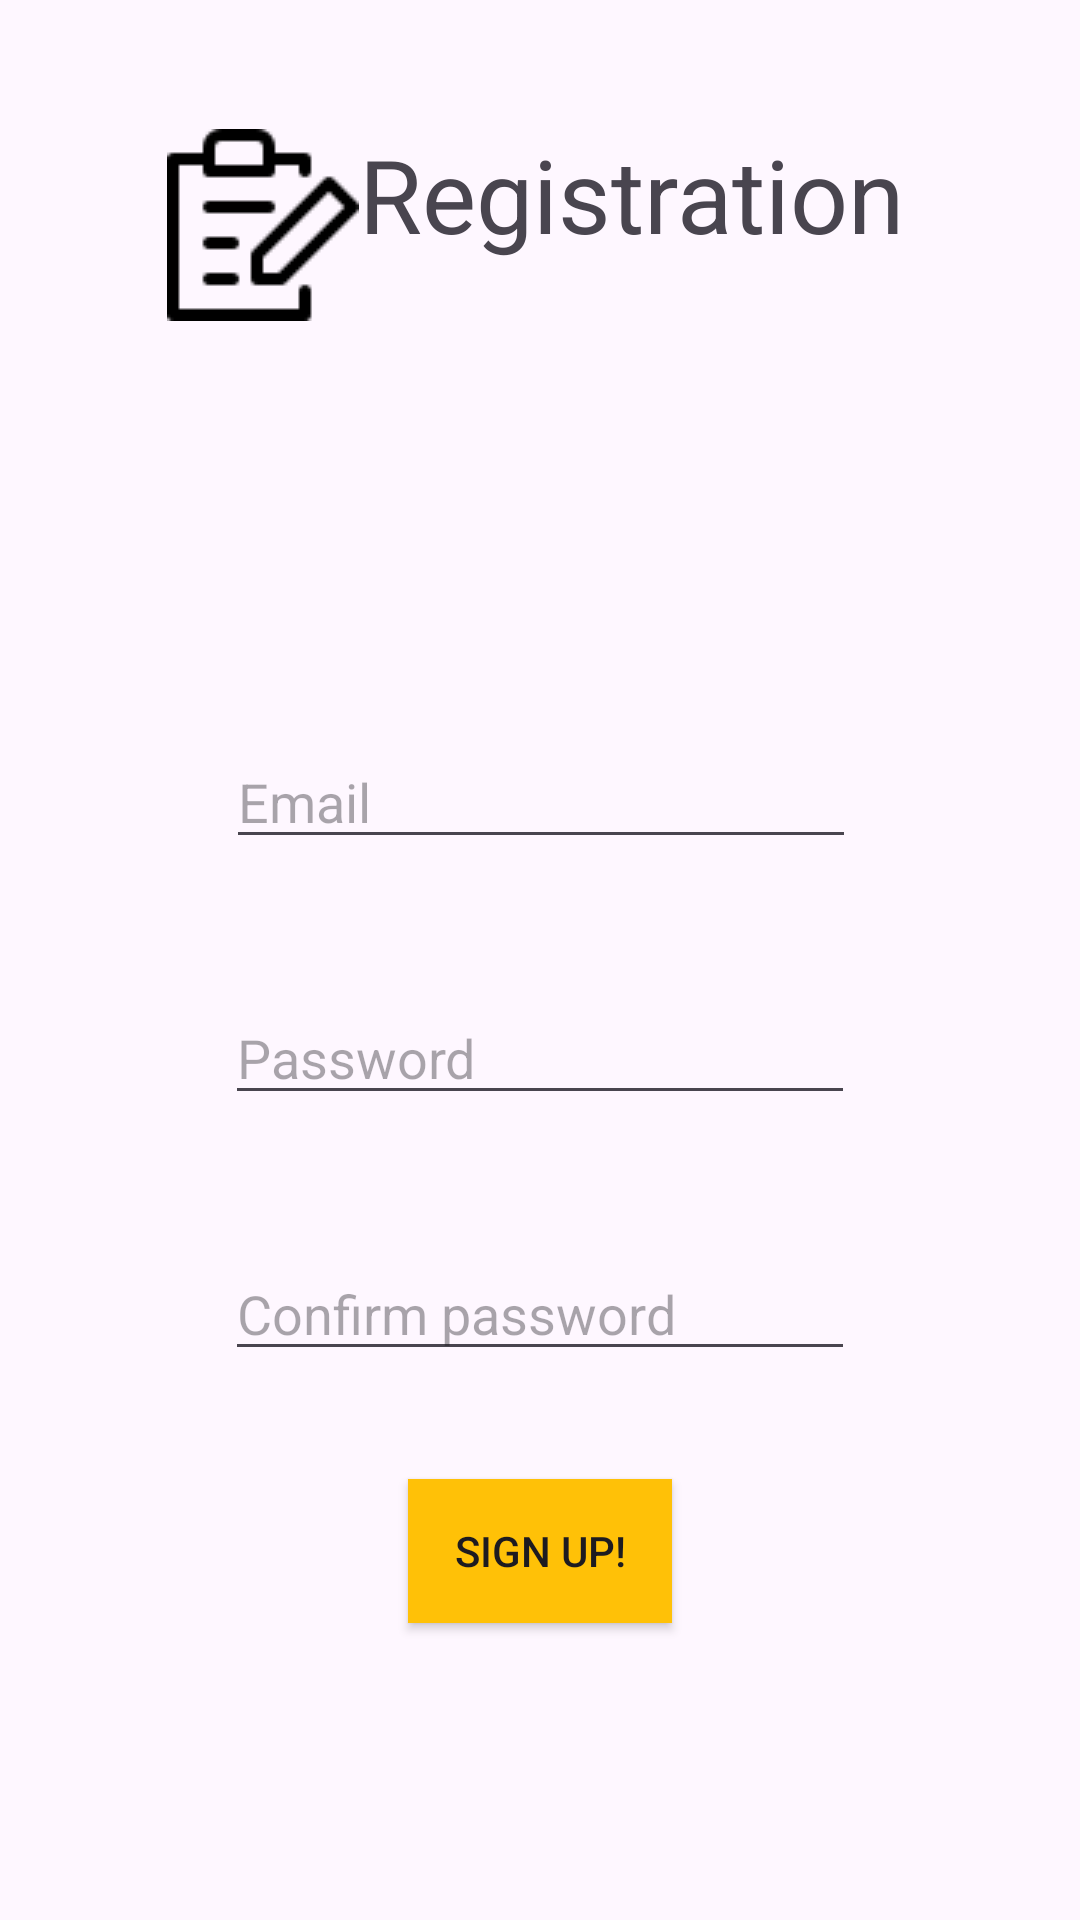

Reconstruct the res/layout file that produces this screen, plus the resources it refers to.
<!-- AndroidManifest.xml: application theme Theme.MyApplicationasa -->
<!-- res/layout/activity_register.xml -->
<?xml version="1.0" encoding="utf-8"?>
<androidx.constraintlayout.widget.ConstraintLayout xmlns:android="http://schemas.android.com/apk/res/android"
    xmlns:app="http://schemas.android.com/apk/res-auto"
    xmlns:tools="http://schemas.android.com/tools"
    android:id="@+id/main"
    android:layout_width="match_parent"
    android:layout_height="match_parent"
    tools:context=".RegisterActivity"
    android:background="@drawable/regbackgroubnd">

    <TextView
        android:id="@+id/textView2"
        android:layout_width="248dp"
        android:layout_height="66dp"
        android:layout_marginStart="87dp"
        android:layout_marginTop="42dp"
        android:layout_marginEnd="88dp"
        android:drawableLeft="@drawable/register"
        android:text="Registration"
        android:textAppearance="@style/TextAppearance.AppCompat.Display1"
        app:layout_constraintEnd_toEndOf="parent"
        app:layout_constraintStart_toStartOf="parent"
        app:layout_constraintTop_toTopOf="parent" />

    <EditText
        android:id="@+id/editEmail"
        android:layout_width="wrap_content"
        android:layout_height="wrap_content"
        android:layout_marginTop="137dp"
        android:ems="10"
        android:hint="Email "
        android:inputType="textEmailAddress"
        app:layout_constraintEnd_toEndOf="parent"
        app:layout_constraintHorizontal_bias="0.502"
        app:layout_constraintStart_toStartOf="parent"
        app:layout_constraintTop_toBottomOf="@+id/textView2" />

    <EditText
        android:id="@+id/editPassword"
        android:layout_width="wrap_content"
        android:layout_height="wrap_content"
        android:layout_marginTop="44dp"
        android:ems="10"
        android:hint="Password"
        android:inputType="textPassword"
        app:layout_constraintEnd_toEndOf="parent"
        app:layout_constraintStart_toStartOf="parent"
        app:layout_constraintTop_toBottomOf="@+id/editEmail" />

    <EditText
        android:id="@+id/editConfirmPassword"
        android:layout_width="wrap_content"
        android:layout_height="wrap_content"
        android:layout_marginTop="44dp"
        android:ems="10"
        android:hint="Confirm password"
        android:inputType="textPassword"
        app:layout_constraintEnd_toEndOf="parent"
        app:layout_constraintStart_toStartOf="parent"
        app:layout_constraintTop_toBottomOf="@+id/editPassword" />

    <Button
        android:id="@+id/editSignup"
        android:layout_width="wrap_content"
        android:layout_height="wrap_content"
        android:layout_marginTop="36dp"
        android:background="#FFC107"
        android:text="Sign up!"
        app:layout_constraintEnd_toEndOf="parent"
        app:layout_constraintStart_toStartOf="parent"
        app:layout_constraintTop_toBottomOf="@+id/editConfirmPassword" />
</androidx.constraintlayout.widget.ConstraintLayout>
<!-- resources referenced by this layout -->
<resources>
  <!-- drawable register: png bitmap (drawable, 920 bytes) -->
  <style name="Theme.MyApplicationasa" parent="Base.Theme.MyApplicationasa" />
  <style name="Base.Theme.MyApplicationasa" parent="Theme.Material3.DayNight.NoActionBar">
          
          
      </style>
</resources>
